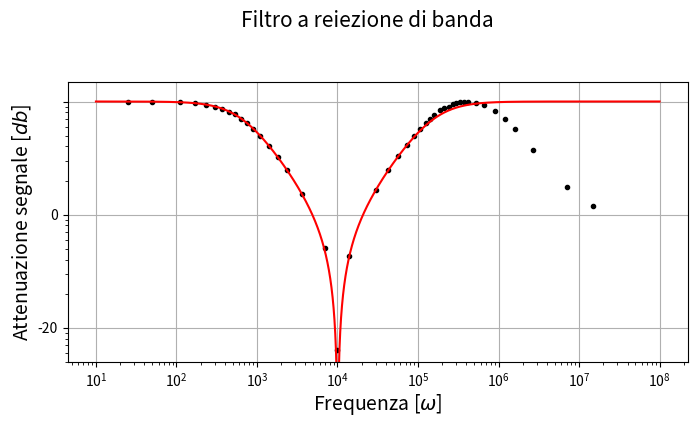

Here is the Python script that generated this plot: (Note: this script raises an exception after producing the figure.)
# -*- encoding: utf-8 -*-

import csv
from math import *
import matplotlib
from matplotlib import pyplot as plt
import numpy as np

# Qui vanno i dati
# freQ
freQ = (
10E3,
6.9E3,
3.6E3,
2.35E3,
1.8E3,
1.4E3,
1.1E3,
900,
760,
640,
530,
450,
370,
300,
230,
170,
110,
50,
25,
14E3,
30E3,
42E3,
56E3,
72E3,
88E3,
105E3,
125E3,
140E3,
160E3,
190E3,
210E3,
240E3,
270E3,
300E3,
330E3,
370E3,
415E3,
530E3,
666E3,
900E3,
1.2E6,
1.6E6,
2.7E6,
7.0E6,
15.0E6)

# Vout./Vin
V = (
   0.0063291,
   0.0506329,
   0.1526316,
   0.2492114,
   0.3242392,
   0.4058577,
   0.4968750,
   0.5757261,
   0.6404959,
   0.7037037,
   0.7676561,
   0.8154944,
   0.8629442,
   0.9028340,
   0.9385081,
   0.9647887,
   0.9839196,
   0.9949799,
   0.9979920,
   0.0432489,
   0.1643836,
   0.2473684,
   0.3273872,
   0.4104712,
   0.4958246,
   0.5677083,
   0.6446281,
   0.6969072,
   0.7589744,
   0.8333333,
   0.8737271,
   0.9026369,
   0.9433198,
   0.9656912,
   0.9818548,
   0.9929648,
   0.9969758,
   0.9757576,
   0.9238579,
   0.8221994,
   0.7016632,
   0.5756303,
   0.3758099,
   0.1750000,
   0.1186441)

#V20 = ()

# phi
phi = (
-90,	
-84,	
-80,	
-75,	
-70.5,	
-65.5,	
-59.8,	
-54.7,	
-50.0,	
-45.2,	
-40.0,	
-35.2,	
-30.5,	
-24.5,	
-19.9,	
-15.0,	
-9.9,	
-4.8,	
-1.9,	
82,	
79,	
75.2,	
70.5,	
65.0,	
60.0,	
55.0,	
50.0,	
46.0,	
40.0,	
34.0,	
29.5,	
25.3,	
20.0,	
15.5,	
10.5,	
5.3,	
0.0,	
-10.0,	
-20.0,	
-31.0,	
-41.0,	
-50.0,	
-60.0,	
-60.0,	
-60.0)

# dati
R = 997.81
C = 250.4E-9
L = 1E-3

# Creo un grafico la dimensione è in pollici
f1 = plt.figure(figsize=(8, 8))
# Titolo del grafico
f1.suptitle("Filtro a reiezione di banda",
    y=0.97, fontsize=15)

######
# GRAFICO 1
ax1 = f1.add_subplot(2, 1, 1)
ax1.set_xscale('log')
ax1.set_yscale('log')
# crea plot con le barre d'errore (o anche senza)
signal = ax1.errorbar(x=freQ, y=V,#V20,
    #yerr=dy, #xerr=,
    fmt='.', c='black')
teo1 = ax1.errorbar(x=[10*i for i in range(1, 10000000)], y=[((((2*pi*i*10*L-1/(2*pi*i*10*C)))**2)**(0.5)*(R*R + ((2*pi*i*10*L-1/(2*pi*i*10*C)))**2)**(-0.5)) for i in range(1, 10000000)],
    fmt='-', c='red')
    
ax1.set_ylabel(u'Attenuazione segnale [$db$]',
    labelpad=2, fontsize=14)
ax1.set_xlabel(u'Frequenza [$\omega$]',
    labelpad=2, fontsize=14)
#ax1.yaxis.labelpad = 0

ax1.grid(True)
ax1.set_ylim((0.005, 1.5))
ax1.get_yaxis().set_ticklabels(("-60", "-40", "-20", "0"))
# questo produce una legenda
ax1.legend((signal, teo1), ("Dati sperimentali", "andamento teorico"), 'lower right',
    prop={'size': 12})
    
######
# GRAFICO 2 - grafico R-Scarti
ax2 = f1.add_subplot(2, 1, 2, sharex=ax1)
ax2.set_xscale('log')
# crea plot con le barre d'errore (o anche senza)
fase = ax2.errorbar(x=freQ, y=phi,
    #yerr=, #xerr=,
    fmt='.', c='black')
teo2 = ax2.errorbar(x=[i*10 for i in range(1, 10000000)], y=[360/(pi*2)*np.arctan(R/(2*pi*i*10*L-1/(2*pi*i*10*C))) for i in range(1, 10000000)],
    fmt='-', c='red')


ax2.set_ylabel(u'Fase [$\mu s$]', labelpad=2, fontsize=14)
ax2.set_xlabel(u'Frequenza [$\omega$ ]', labelpad=2, fontsize=14)

ax2.set_ylim((-91, 91))
#ax2.yaxis.set_label_position("right") # posiziona il label sulla destra
#ax2.yaxis.tick_right() # posiziona i ticks sulla destra
#ax2.set_yticks(np.arange(-18, 18.1, 3))
ax2.set_yticks(np.arange(-90, 91, 30))
#ax2.get_yaxis().set_ticklabels(("0.05", "0.1", "0.5", "1"))

ax2.grid(True)
ax2.legend((fase, teo2), ("Dati sperimentali", "andamento teorico"), 'upper right',
    prop={'size': 12})
    
######

# questo imposta i bordi del grafico
f1.subplots_adjust(left=0.10, right=0.94,
    top=0.92, bottom=0.10, hspace=0.25, wspace=0.05)
# mostra grafico
plt.show()
